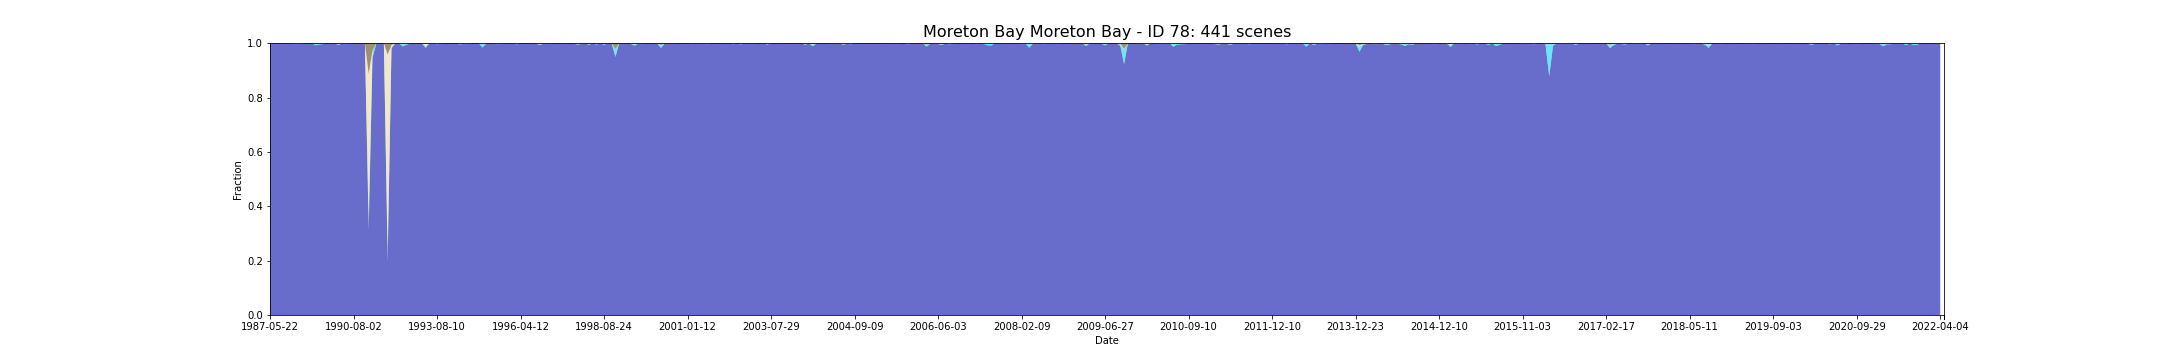

Values plotted in this chart, from the file beside it:
feature_id, water, wet, bs, pv, npv, pc_missing, date, s3_csv_path, display_time
78, 0.9998, 0.0002129, 0.0, 0.0, 0.0, 0.0003689, 1987-05-22T23:06:08Z, s3://dea-public-data-dev/projects/WIT/Ra…, 1987-05-22
78, 1.0, 0.0, 0.0, 0.0, 0.0, 0.0, 1987-09-11T23:08:53Z, s3://dea-public-data-dev/projects/WIT/Ra…, 1987-09-11
78, 1.0, 0.0, 0.0, 0.0, 0.0, 0.0, 1987-12-16T23:10:41Z, s3://dea-public-data-dev/projects/WIT/Ra…, 1987-12-16
78, 1.0, 0.0, 0.0, 0.0, 0.0, 0.0, 1988-01-17T23:11:14Z, s3://dea-public-data-dev/projects/WIT/Ra…, 1988-01-17
78, 1, 1.481064589226736e-05, 0.0, 0.0, 0.0, 0.04205, 1988-02-18T23:11:47Z, s3://dea-public-data-dev/projects/WIT/Ra…, 1988-02-18
78, 0.9995, 0.0001278, 0.000281, 5.295437122008008e-05, 2.839376472926545e-07, 0.0006385, 1988-03-05T23:11:57Z, s3://dea-public-data-dev/projects/WIT/Ra…, 1988-03-05
78, 0.9984, 0.001561, 0.0, 1.2769036505256586e-06, 1.2910914688648329e-05, 0.0, 1988-04-22T23:12:16Z, s3://dea-public-data-dev/projects/WIT/Ra…, 1988-04-22
78, 0.997, 0.002873, 0.0, 4.3970861975464265e-06, 8.383777683321851e-05, 0.03201, 1988-05-08T23:12:26Z, s3://dea-public-data-dev/projects/WIT/Ra…, 1988-05-08
78, 0.9985, 0.001476, 0.0, 5.675127335669594e-07, 2.809188031156449e-05, 0.0, 1988-05-24T23:12:34Z, s3://dea-public-data-dev/projects/WIT/Ra…, 1988-05-24
78, 0.9999, 0.0001135, 0.0, 0.0, 0.0, 0.0, 1988-06-09T23:12:39Z, s3://dea-public-data-dev/projects/WIT/Ra…, 1988-06-09
78, 1.0, 0.0, 0.0, 0.0, 0.0, 0.0, 1988-08-28T23:12:54Z, s3://dea-public-data-dev/projects/WIT/Ra…, 1988-08-28
78, 1.0, 0.0, 0.0, 0.0, 0.0, 0.0, 1988-09-29T23:12:45Z, s3://dea-public-data-dev/projects/WIT/Ra…, 1988-09-29
78, 0.9923, 0.004324, 0.002945, 0.0002826, 0.0001297, 0.02552, 1989-03-08T23:11:39Z, s3://dea-public-data-dev/projects/WIT/Ra…, 1989-03-08
78, 0.9952, 0.004702, 6.219127536749389e-05, 4.31470570731417e-06, 2.3507706957091e-05, 0.04641, 1989-05-27T23:10:28Z, s3://dea-public-data-dev/projects/WIT/Ra…, 1989-05-27
78, 0.9969, 0.00305, 0.0, 1.4187818339173984e-07, 2.837563667834797e-05, 0.0, 1989-06-12T23:10:05Z, s3://dea-public-data-dev/projects/WIT/Ra…, 1989-06-12
78, 1, 1.4187818339173984e-05, 0.0, 0.0, 0.0, 0.0, 1989-07-14T23:09:29Z, s3://dea-public-data-dev/projects/WIT/Ra…, 1989-07-14
78, 1.0, 0.0, 0.0, 0.0, 0.0, 0.0, 1989-08-15T23:08:48Z, s3://dea-public-data-dev/projects/WIT/Ra…, 1989-08-15
78, 1.0, 0.0, 0.0, 0.0, 0.0, 0.0, 1989-09-16T23:07:56Z, s3://dea-public-data-dev/projects/WIT/Ra…, 1989-09-16
78, 0.9931, 0.00314, 0.002671, 0.0005132, 0.0005818, 0.0918, 1989-10-02T23:07:47Z, s3://dea-public-data-dev/projects/WIT/Ra…, 1989-10-02
78, 0.9996, 0.000352, 4.781180335562595e-05, 0.0, 0.0, 0.03262, 1989-10-18T23:07:04Z, s3://dea-public-data-dev/projects/WIT/Ra…, 1989-10-18
78, 0.9975, 0.002398, 0.0, 9.931472837421791e-07, 7.065533532908645e-05, 0.0, 1990-05-30T23:02:17Z, s3://dea-public-data-dev/projects/WIT/Ra…, 1990-05-30
78, 0.9991, 0.0009364, 0.0, 0.0, 0.0, 0.0, 1990-07-01T23:02:16Z, s3://dea-public-data-dev/projects/WIT/Ra…, 1990-07-01
78, 1.0, 0.0, 0.0, 0.0, 0.0, 0.0, 1990-08-02T23:02:07Z, s3://dea-public-data-dev/projects/WIT/Ra…, 1990-08-02
78, 1.0, 0.0, 0.0, 0.0, 0.0, 0.0, 1990-10-05T23:01:40Z, s3://dea-public-data-dev/projects/WIT/Ra…, 1990-10-05
78, 1.0, 0.0, 0.0, 0.0, 0.0, 0.0, 1990-10-21T23:01:39Z, s3://dea-public-data-dev/projects/WIT/Ra…, 1990-10-21
78, 0.999, 0.001002, 0.0, 0.0, 0.0, 0.05093, 1990-12-08T23:01:24Z, s3://dea-public-data-dev/projects/WIT/Ra…, 1990-12-08
78, 0.3148, 0.007777, 0.1157, 0.03778, 0.5273, 0.04404, 1990-12-24T23:01:45Z, s3://dea-public-data-dev/projects/WIT/Ra…, 1990-12-24
78, 0.9462, 0.02374, 0.02669, 0.002393, 0.001198, 0.09382, 1991-02-10T23:02:49Z, s3://dea-public-data-dev/projects/WIT/Ra…, 1991-02-10
78, 0.999, 0.0009648, 0.0, 0.0, 0.0, 0.0, 1991-07-20T23:05:31Z, s3://dea-public-data-dev/projects/WIT/Ra…, 1991-07-20
78, 1.0, 0.0, 0.0, 0.0, 0.0, 0.0, 1991-08-21T23:05:42Z, s3://dea-public-data-dev/projects/WIT/Ra…, 1991-08-21
78, 1.0, 0.0, 0.0, 0.0, 0.0, 0.0, 1991-09-06T23:05:56Z, s3://dea-public-data-dev/projects/WIT/Ra…, 1991-09-06
78, 0.1972, 0.006583, 0.03827, 0.04412, 0.7105, 0.07752, 1992-01-12T23:06:22Z, s3://dea-public-data-dev/projects/WIT/Ra…, 1992-01-12
78, 0.9809, 0.001251, 0.007184, 0.001438, 0.00933, 0.05865, 1992-01-28T23:06:27Z, s3://dea-public-data-dev/projects/WIT/Ra…, 1992-01-28
78, 1.0, 0.0, 0.0, 0.0, 0.0, 0.0, 1992-04-17T23:06:04Z, s3://dea-public-data-dev/projects/WIT/Ra…, 1992-04-17
78, 0.999, 0.0009931, 0.0, 1.4187818339173989e-06, 1.2769036505256587e-05, 0.0, 1992-06-20T23:05:24Z, s3://dea-public-data-dev/projects/WIT/Ra…, 1992-06-20
78, 0.9884, 0.01047, 5.008299873728417e-05, 8.79644737028787e-05, 0.001045, 0.0, 1992-07-06T23:05:13Z, s3://dea-public-data-dev/projects/WIT/Ra…, 1992-07-06
78, 0.9945, 0.005459, 1.3031202490407587e-06, 1.0135379714761455e-06, 8.528198074277855e-05, 0.02012, 1992-07-22T23:05:00Z, s3://dea-public-data-dev/projects/WIT/Ra…, 1992-07-22
78, 1.0, 0.0, 0.0, 0.0, 0.0, 0.0, 1992-09-08T23:04:19Z, s3://dea-public-data-dev/projects/WIT/Ra…, 1992-09-08
78, 1.0, 0.0, 0.0, 0.0, 0.0, 0.0, 1992-09-24T23:04:01Z, s3://dea-public-data-dev/projects/WIT/Ra…, 1992-09-24
78, 1.0, 0.0, 0.0, 0.0, 0.0, 0.04523, 1992-10-10T23:03:38Z, s3://dea-public-data-dev/projects/WIT/Ra…, 1992-10-10
78, 1.0, 0.0, 0.0, 0.0, 0.0, 0.0, 1992-11-27T23:03:11Z, s3://dea-public-data-dev/projects/WIT/Ra…, 1992-11-27
78, 0.9828, 0.005983, 0.001818, 0.0009513, 0.008572, 0.0491, 1992-12-29T23:03:32Z, s3://dea-public-data-dev/projects/WIT/Ra…, 1992-12-29
78, 1.0, 0.0, 0.0, 0.0, 0.0, 0.02918, 1993-04-04T23:04:21Z, s3://dea-public-data-dev/projects/WIT/Ra…, 1993-04-04
78, 0.9986, 0.001249, 0.0, 5.817005519061334e-06, 0.0001518, 0.0, 1993-06-23T23:04:35Z, s3://dea-public-data-dev/projects/WIT/Ra…, 1993-06-23
78, 0.9961, 0.003822, 1.860784678585231e-06, 4.723530337947125e-06, 2.1900004294118487e-05, 0.008796, 1993-08-10T23:04:30Z, s3://dea-public-data-dev/projects/WIT/Ra…, 1993-08-10
78, 0.9989, 0.0002164, 0.0002202, 9.566685424873385e-05, 0.000544, 0.01674, 1993-11-14T23:04:03Z, s3://dea-public-data-dev/projects/WIT/Ra…, 1993-11-14
78, 1.0, 0.0, 0.0, 0.0, 0.0, 0.003958, 1994-01-01T23:03:43Z, s3://dea-public-data-dev/projects/WIT/Ra…, 1994-01-01
78, 1.0, 0.0, 0.0, 0.0, 0.0, 0.0, 1994-05-09T23:01:44Z, s3://dea-public-data-dev/projects/WIT/Ra…, 1994-05-09
78, 1.0, 0.0, 0.0, 0.0, 0.0, 0.0, 1994-06-10T23:01:08Z, s3://dea-public-data-dev/projects/WIT/Ra…, 1994-06-10
78, 0.9996, 0.0003405, 0.0, 2.8375636678347973e-06, 2.5679951193904918e-05, 0.0, 1994-07-12T23:00:19Z, s3://dea-public-data-dev/projects/WIT/Ra…, 1994-07-12
78, 0.9958, 0.003717, 1.67416256402253e-05, 2.5821829377296657e-05, 0.0003991, 0.0, 1994-07-28T22:59:52Z, s3://dea-public-data-dev/projects/WIT/Ra…, 1994-07-28
78, 0.9973, 0.00254, 1.1350254671339188e-06, 1.120837648794745e-05, 0.0001731, 0.0, 1994-08-13T22:59:28Z, s3://dea-public-data-dev/projects/WIT/Ra…, 1994-08-13
78, 0.9978, 0.002114, 0.0, 4.714622473033788e-06, 8.14343881705836e-05, 0.006924, 1994-08-29T22:59:05Z, s3://dea-public-data-dev/projects/WIT/Ra…, 1994-08-29
78, 0.9999, 5.675127335669594e-05, 0.0, 0.0, 0.0, 0.0, 1994-09-14T22:58:41Z, s3://dea-public-data-dev/projects/WIT/Ra…, 1994-09-14
78, 1.0, 0.0, 0.0, 0.0, 0.0, 0.0, 1994-09-30T22:58:13Z, s3://dea-public-data-dev/projects/WIT/Ra…, 1994-09-30
78, 0.9996, 0.000426, 0.0, 0.0, 0.0, 0.0008229, 1995-02-05T22:53:51Z, s3://dea-public-data-dev/projects/WIT/Ra…, 1995-02-05
78, 0.9838, 0.01539, 0.000701, 6.854119779031363e-05, 5.553444597082981e-05, 0.02918, 1995-02-21T22:53:12Z, s3://dea-public-data-dev/projects/WIT/Ra…, 1995-02-21
78, 1, 2.837563667834797e-05, 0.0, 0.0, 0.0, 0.0, 1995-04-10T22:51:15Z, s3://dea-public-data-dev/projects/WIT/Ra…, 1995-04-10
78, 0.9999, 0.0001135, 0.0, 0.0, 0.0, 0.0, 1995-05-28T22:49:06Z, s3://dea-public-data-dev/projects/WIT/Ra…, 1995-05-28
78, 0.9998, 0.0002128, 0.0, 0.0, 0.0, 0.0, 1995-06-29T22:47:38Z, s3://dea-public-data-dev/projects/WIT/Ra…, 1995-06-29
... 381 more rows
